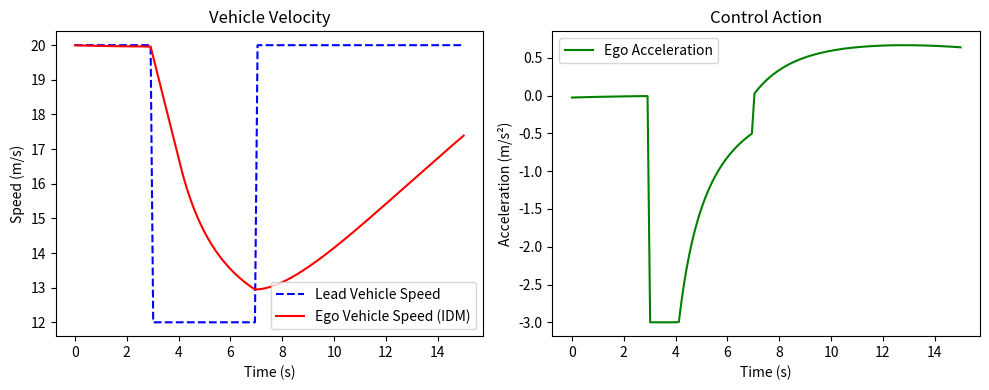

Reproduce this figure in Python.
# -*- coding: utf-8 -*-
"""Baseline_idm.ipynb

Automatically generated by Colab.

Original file is located at
    https://colab.research.google.com/drive/1W1IahaDIF0d4BBzsF3TpsSxc8kflHrw5
"""

import numpy as np
import matplotlib.pyplot as plt

def idm_acceleration(h, delta_v, v, v0=30.0, T0=1.5, s0=2.0, a_max=0.73, b=1.63, delta=4):
    """
    Computes follower acceleration using Intelligent Driver Model (IDM).

    Parameters:
    - h: Spacing to leader (meters)
    - delta_v: Velocity difference (v_follower - v_leader in m/s)
    - v: Follower velocity (m/s)
    """
    # 1. Desired minimum spacing
    s_star = s0 + v * T0 + (v * delta_v) / (2.0 * np.sqrt(a_max * b))

    # 2. Acceleration calculation
    free_road_term = (v / v0) ** delta
    interaction_term = (s_star / np.maximum(h, 0.1)) ** 2

    acc = a_max * (1.0 - free_road_term - interaction_term)
    return np.clip(acc, -3.0, a_max)

# --- Quick Simulation: Leader brakes suddenly ---
time_steps = 150
dt = 0.1

time = np.linspace(0, time_steps * dt, time_steps)
v_leader = np.full(time_steps, 20.0) # Lead vehicle moves at 20 m/s
v_leader[30:70] = 12.0               # Lead vehicle slows down to 12 m/s

# Follower initial conditions
h = 35.0   # initial gap in meters
v = 20.0   # initial speed in m/s

h_history, v_history, a_history = [], [], []

for t in range(time_steps):
    delta_v = v - v_leader[t]
    acc = idm_acceleration(h, delta_v, v)

    # Update follower state (Euler integration)
    v = max(0.0, v + acc * dt)
    h = max(0.5, h - delta_v * dt)

    h_history.append(h)
    v_history.append(v)
    a_history.append(acc)

# --- Plot the Results ---
plt.figure(figsize=(10, 4))
plt.subplot(1, 2, 1)
plt.plot(time, v_leader, 'b--', label='Lead Vehicle Speed')
plt.plot(time, v_history, 'r', label='Ego Vehicle Speed (IDM)')
plt.xlabel('Time (s)')
plt.ylabel('Speed (m/s)')
plt.legend()
plt.title('Vehicle Velocity')

plt.subplot(1, 2, 2)
plt.plot(time, a_history, 'g', label='Ego Acceleration')
plt.xlabel('Time (s)')
plt.ylabel('Acceleration (m/s²)')
plt.legend()
plt.title('Control Action')

plt.tight_layout()
plt.show()
